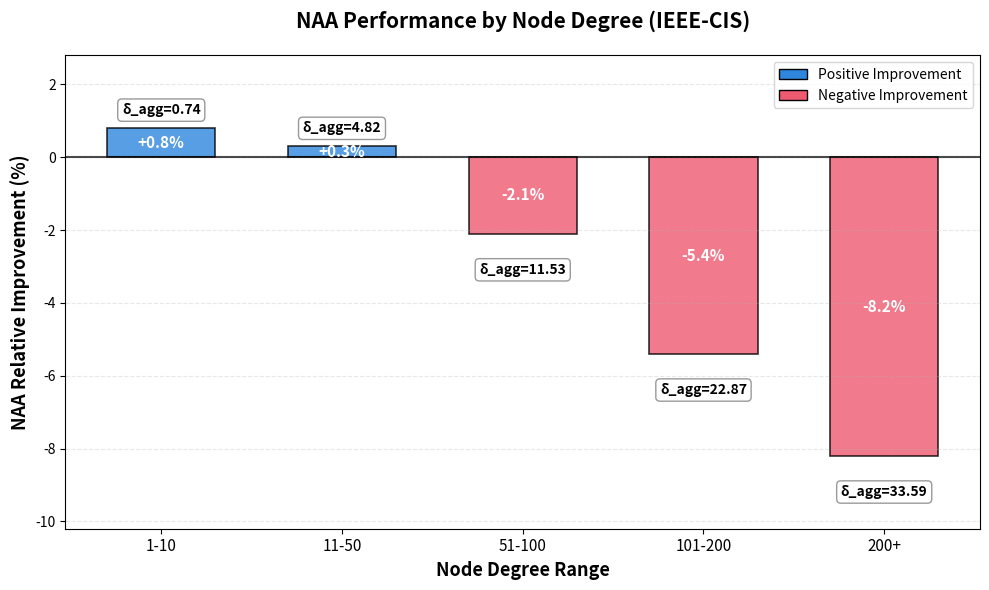

Here is the Python script that generated this plot: (Note: this script raises an exception after producing the figure.)
"""
Generate degree-stratified NAA performance figure from IEEE-CIS data.
Shows NAA improvement across different node degree ranges with δ_agg labels.
"""

import matplotlib.pyplot as plt
import numpy as np
import os

# Data from paper Table (IEEE-CIS degree stratification)
degree_ranges = ['1-10', '11-50', '51-100', '101-200', '200+']
delta_agg = [0.74, 4.82, 11.53, 22.87, 33.59]
naa_improvement = [0.8, 0.3, -2.1, -5.4, -8.2]

# Create figure with larger size for better readability
fig, ax = plt.subplots(figsize=(10, 6))

# Create x positions
x_pos = np.arange(len(degree_ranges))
bar_width = 0.6

# Create color array: blue for positive, red for negative
colors = ['#2E86DE' if val >= 0 else '#EE5A6F' for val in naa_improvement]

# Create bars
bars = ax.bar(x_pos, naa_improvement, bar_width, color=colors,
              edgecolor='black', linewidth=1.2, alpha=0.8)

# Add δ_agg values as labels above/below bars
for i, (bar, delta, improvement) in enumerate(zip(bars, delta_agg, naa_improvement)):
    height = bar.get_height()
    # Position label above bar for positive, below for negative
    y_offset = 0.3 if height >= 0 else -0.8
    label_y = height + y_offset

    # Add δ_agg label
    ax.text(bar.get_x() + bar.get_width()/2., label_y,
            f'δ_agg={delta:.2f}',
            ha='center', va='bottom' if height >= 0 else 'top',
            fontsize=10, fontweight='bold',
            bbox=dict(boxstyle='round,pad=0.3', facecolor='white',
                     edgecolor='gray', alpha=0.8))

    # Add improvement percentage on the bar
    text_y = height / 2
    ax.text(bar.get_x() + bar.get_width()/2., text_y,
            f'{improvement:+.1f}%',
            ha='center', va='center',
            fontsize=11, fontweight='bold', color='white')

# Customize axes
ax.set_xlabel('Node Degree Range', fontsize=13, fontweight='bold')
ax.set_ylabel('NAA Relative Improvement (%)', fontsize=13, fontweight='bold')
ax.set_title('NAA Performance by Node Degree (IEEE-CIS)',
             fontsize=15, fontweight='bold', pad=20)

# Set x-axis
ax.set_xticks(x_pos)
ax.set_xticklabels(degree_ranges, fontsize=11)

# Set y-axis
ax.axhline(y=0, color='black', linestyle='-', linewidth=1.5, alpha=0.7)
ax.set_ylim(min(naa_improvement) - 2, max(naa_improvement) + 2)
ax.yaxis.grid(True, linestyle='--', alpha=0.3)

# Add legend
from matplotlib.patches import Patch
legend_elements = [
    Patch(facecolor='#2E86DE', edgecolor='black', label='Positive Improvement'),
    Patch(facecolor='#EE5A6F', edgecolor='black', label='Negative Improvement')
]
ax.legend(handles=legend_elements, loc='upper right', fontsize=10)

# Improve layout
plt.tight_layout()

# Create figures directory if it doesn't exist
output_dir = os.path.join(os.path.dirname(__file__), '..', 'figures')
os.makedirs(output_dir, exist_ok=True)

# Save figure in both formats
pdf_path = os.path.join(output_dir, 'degree_stratified_naa_performance.pdf')
png_path = os.path.join(output_dir, 'degree_stratified_naa_performance.png')

plt.savefig(pdf_path, format='pdf', bbox_inches='tight', dpi=300)
plt.savefig(png_path, format='png', bbox_inches='tight', dpi=300)

print(f"Figure saved to:")
print(f"  - {os.path.abspath(pdf_path)}")
print(f"  - {os.path.abspath(png_path)}")

# Display summary statistics
print("\n" + "="*60)
print("Degree Stratification Summary (IEEE-CIS)")
print("="*60)
for degree, delta, improvement in zip(degree_ranges, delta_agg, naa_improvement):
    status = "+" if improvement > 0 else "-"
    print(f"{status} Degree {degree:>8} | delta_agg={delta:6.2f} | NAA Improvement={improvement:+5.1f}%")
print("="*60)
print(f"\nKey Finding: NAA performs better on low-degree nodes")
print(f"  - Low degree (1-10):   delta_agg={delta_agg[0]:.2f},  improvement={naa_improvement[0]:+.1f}%")
print(f"  - High degree (200+):  delta_agg={delta_agg[-1]:.2f}, improvement={naa_improvement[-1]:+.1f}%")
print(f"  - Trend: As delta_agg increases, NAA advantage decreases")

plt.show()
